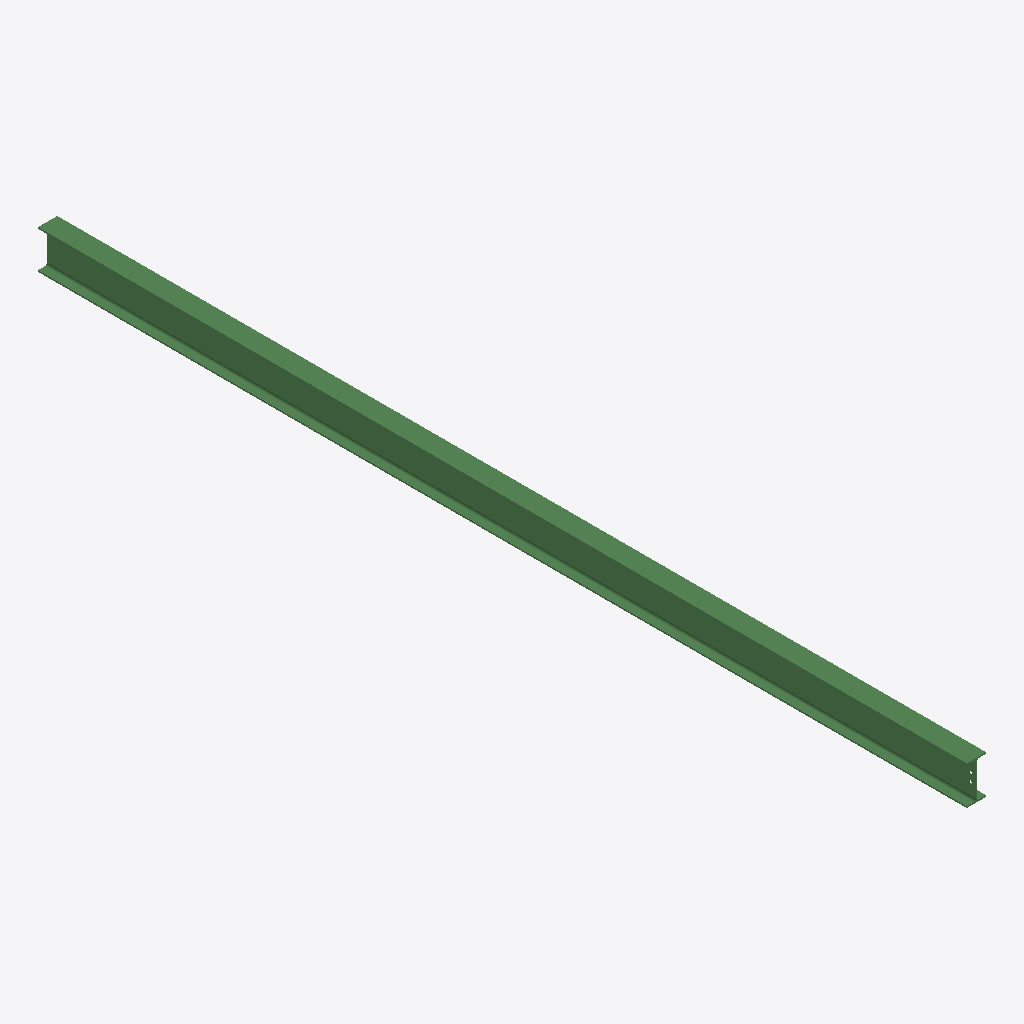
Isometric view of an IFC building model (IFC-SPF (STEP), schema IFC2X3, length unit millimetre), seen from the south-west, elements coloured by IFC class: 1 beam (green).
Extent 0.1 m × 6.5 m × 0.3 m (x, y, z). Storeys (1): Undefined at 0.00 m. Elements (1): 1 IfcBeam.

HEADER;
FILE_DESCRIPTION(('ViewDefinition[AISC_Steel_Detailing]','Option [BaseQuantities:Off]','Option [GridExport:On]','Option [Assemblies:Off]','Option [Bolts:On]','Option [Rebars:On]','Option [PourObjects:Off]','Option [Welds:On]','Option [SurfaceTreatments:On]','Option [LocationBy:0]','Option [ViewColors:Off]','Option [SectionedSpine:Off]','[2 more]'),'2;1');
FILE_NAME('b_1247_Qty_1.ifc','2026-05-16T11:53:06',('GIOVANNIPC\\gcorrea'),('Structural Designer'),'IFC Database version: Work','Tekla Structures 2020 Service Pack 5, IFC Export','');
FILE_SCHEMA(('IFC2X3'));
ENDSEC;
DATA;
#37=IFCPROJECT('2G7ZFDNE16yBDU14FA92Me',#5,'Proyecto',$,$,$,$,(#11),#36);
#39=IFCSITE('2xvEzEinjBTea80yOTcujY',#5,'Obra',$,$,#38,$,$,.ELEMENT.,$,$,$,$,$);
#41=IFCBUILDING('0hiquMAPz8nxOK895difiK',#5,'Undefined',$,$,#40,$,$,.ELEMENT.,$,$,$);
#43=IFCBUILDINGSTOREY('29hdEUCErFze9E_VIAceOd',#5,'Undefined',$,$,#42,$,$,.ELEMENT.,0.0);
#64=IFCBEAM('1JcG6RHmzDYgg4FHr6F$kF',#44,'BEAM','IPE270','IPE270',#47,#63,'ID5399019b-470f-4d8a-aa84-3d1d463ffb8f');
ENDSEC;
